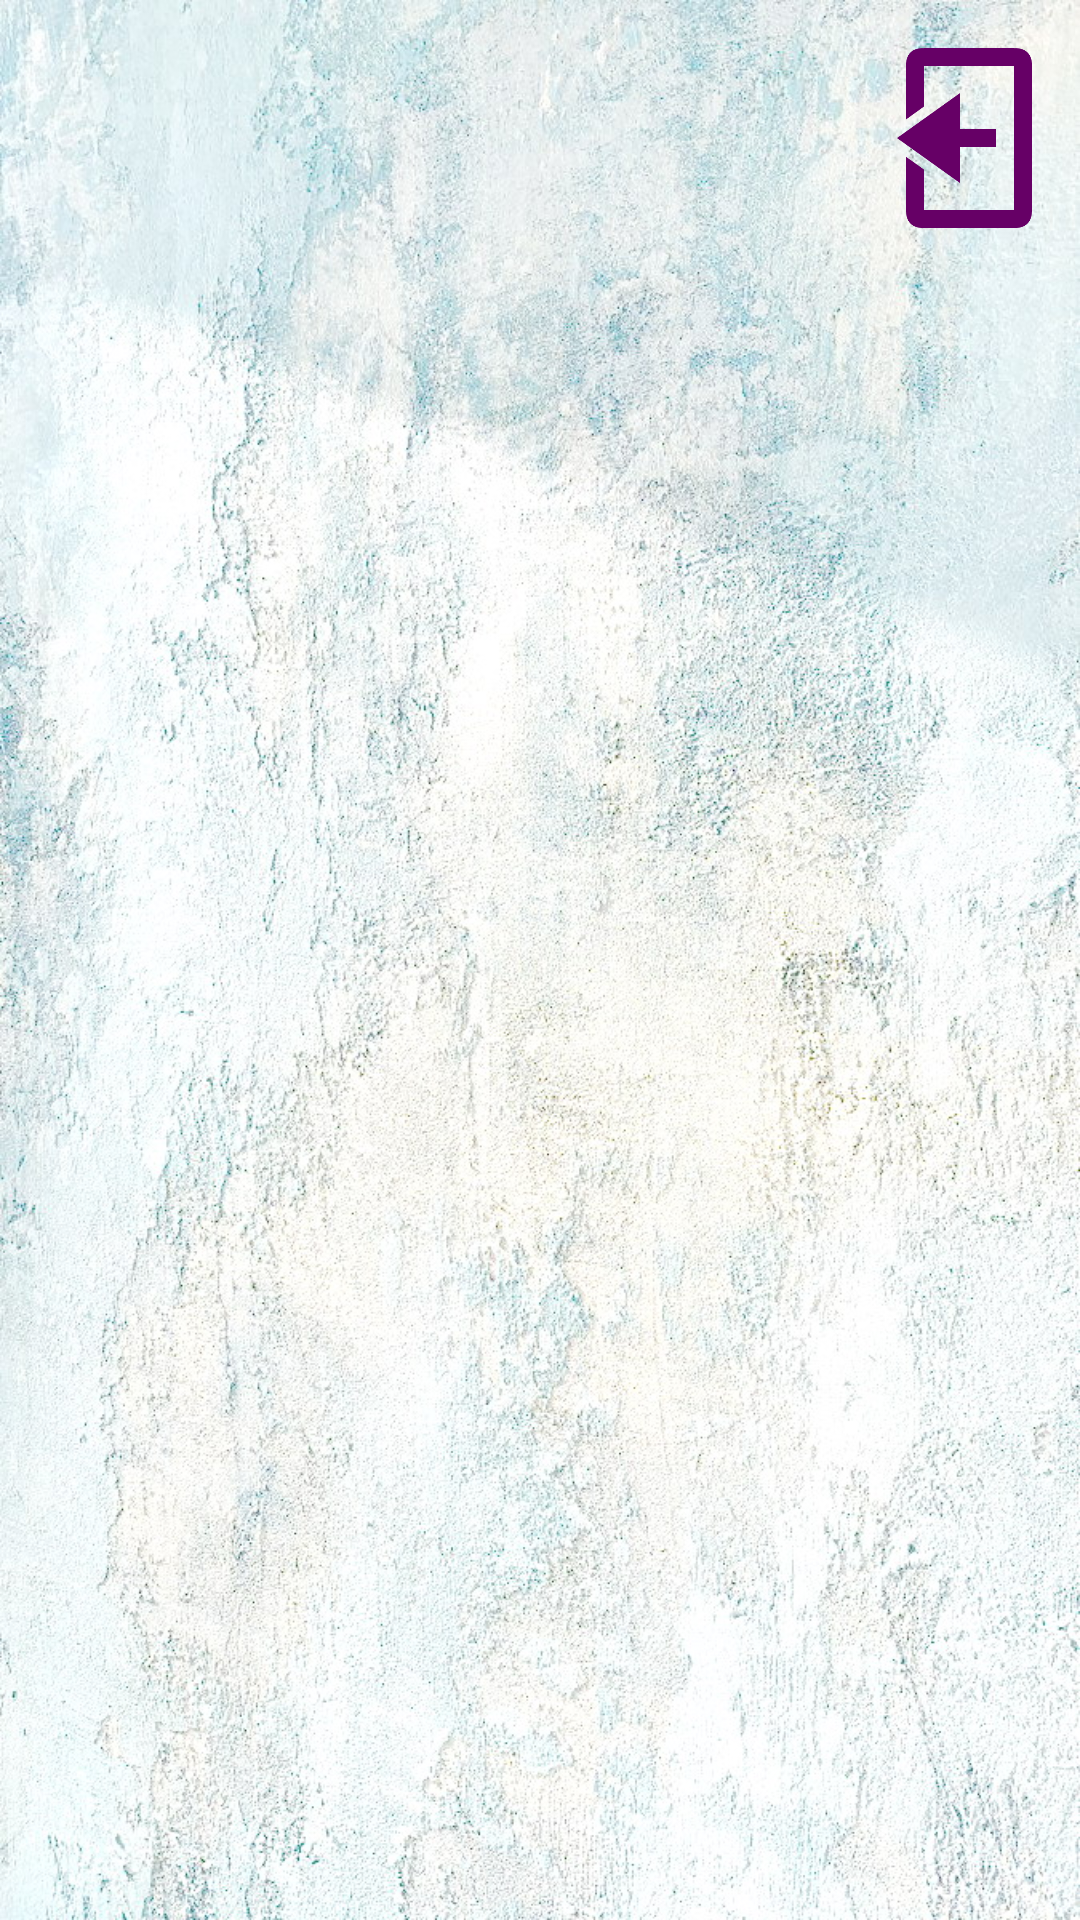

Reconstruct the res/layout file that produces this screen, plus the resources it refers to.
<!-- AndroidManifest.xml: application theme Theme.Museumus106 -->
<!-- res/layout/activity_main.xml -->
<?xml version="1.0" encoding="utf-8"?>
<androidx.constraintlayout.widget.ConstraintLayout xmlns:android="http://schemas.android.com/apk/res/android"
    xmlns:app="http://schemas.android.com/apk/res-auto"
    xmlns:tools="http://schemas.android.com/tools"
    android:id="@+id/main"
    android:layout_width="match_parent"
    android:layout_height="match_parent"
    android:background="@drawable/bg4"
    tools:context=".MainActivity">

    <ScrollView
        android:layout_width="match_parent"
        android:layout_height="match_parent"
        app:layout_constraintBottom_toBottomOf="parent"
        app:layout_constraintEnd_toEndOf="parent"
        app:layout_constraintHorizontal_bias="0.0"
        app:layout_constraintStart_toStartOf="parent"
        app:layout_constraintTop_toTopOf="parent"
        app:layout_constraintVertical_bias="1.0">

        <GridLayout
            android:id="@+id/imageContainer"
            android:layout_width="match_parent"
            android:layout_height="wrap_content"
            android:alignmentMode="alignBounds"
            android:columnCount="2"
            android:columnOrderPreserved="false"
            android:padding="4dp"
            android:rowCount="0" />
    </ScrollView>
    
    <ImageButton
        android:id="@+id/floatingButton"
        android:layout_width="45dp"
        android:layout_height="60dp"
        android:layout_margin="16dp"
        android:background="@drawable/back"
        android:onClick="onBackClick"
        app:layout_constraintEnd_toEndOf="parent"
        app:layout_constraintTop_toTopOf="parent" />
</androidx.constraintlayout.widget.ConstraintLayout>
<!-- resources referenced by this layout -->
<resources>
  <!-- drawable back: png bitmap (drawable, 3945 bytes) -->
  <!-- drawable bg4: jpg bitmap (drawable, 374256 bytes) -->
  <style name="Theme.Museumus106" parent="Base.Theme.Museumus106" />
  <style name="Base.Theme.Museumus106" parent="Theme.Material3.DayNight.NoActionBar">
          
          
      </style>
</resources>
